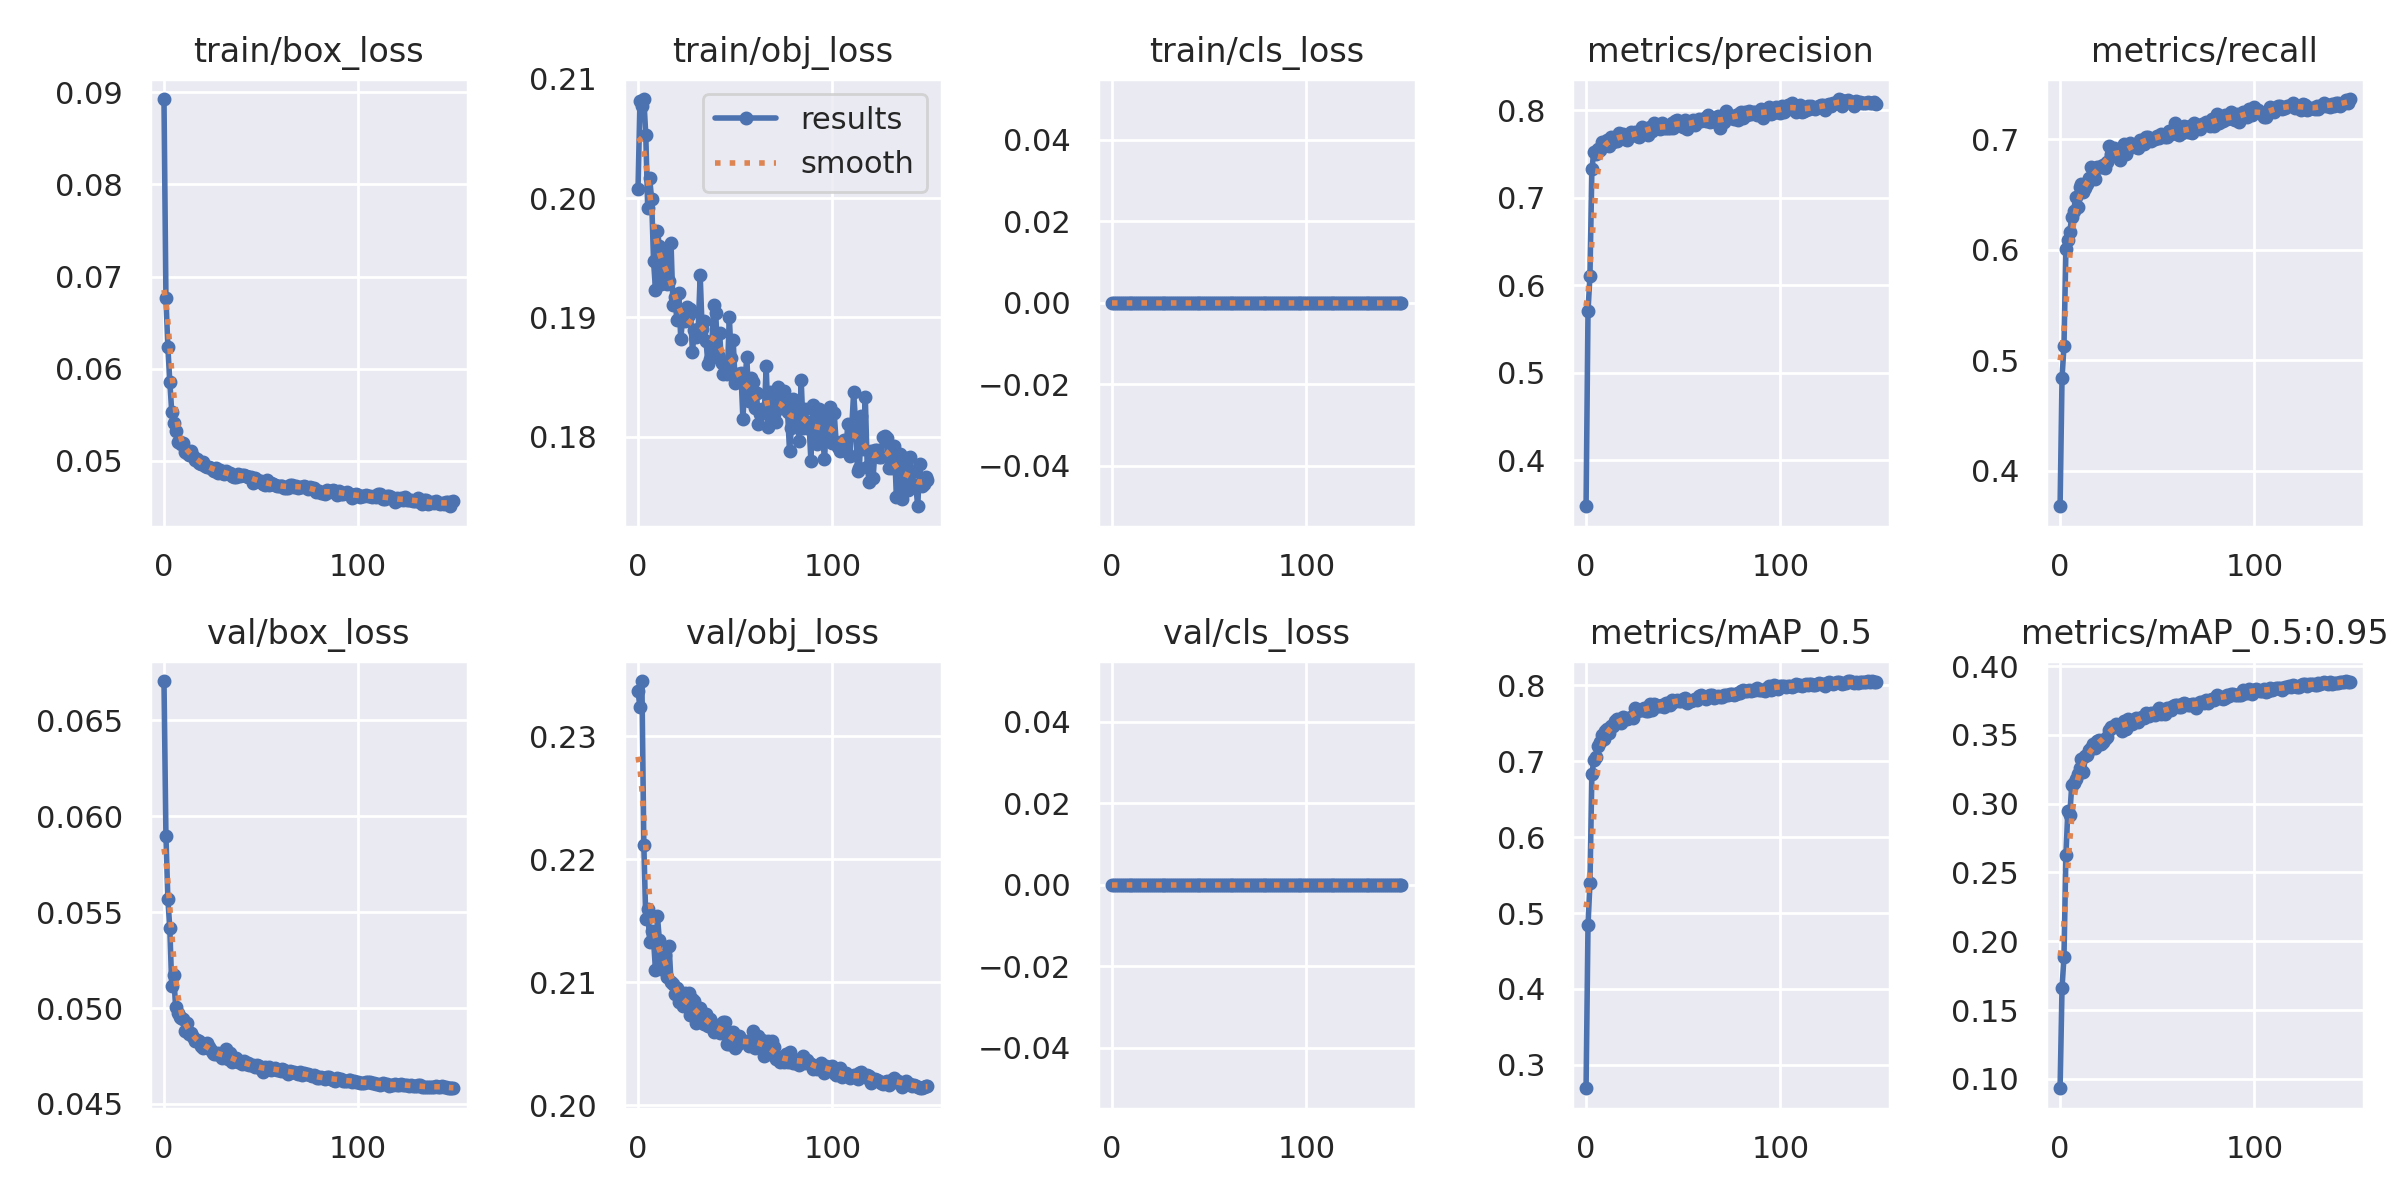

The data file committed next to this chart (first rows):
epoch, train/box_loss, train/obj_loss, train/cls_loss, metrics/precision, metrics/recall, metrics/mAP_0.5, metrics/mAP_0.5:0.95, val/box_loss, val/obj_loss, val/cls_loss, x/lr0, x/lr1, x/lr2
0, 0.08927, 0.2008, 0, 0.3474, 0.368, 0.2693, 0.09313, 0.06705, 0.2337, 0, 0.07017, 0.003314, 0.003314
1, 0.06772, 0.2081, 0, 0.5703, 0.4842, 0.4839, 0.1661, 0.05897, 0.2324, 0, 0.04013, 0.006604, 0.006604
2, 0.06234, 0.2077, 0, 0.6109, 0.513, 0.5391, 0.1885, 0.05568, 0.2345, 0, 0.01004, 0.009849, 0.009849
3, 0.05857, 0.2083, 0, 0.7325, 0.6005, 0.6829, 0.2626, 0.05416, 0.2212, 0, 0.009802, 0.009802, 0.009802
4, 0.05532, 0.2053, 0, 0.7526, 0.6088, 0.7014, 0.2948, 0.05114, 0.2151, 0, 0.009802, 0.009802, 0.009802
5, 0.05417, 0.1991, 0, 0.7503, 0.6164, 0.7049, 0.292, 0.05173, 0.216, 0, 0.009736, 0.009736, 0.009736
6, 0.0533, 0.2017, 0, 0.756, 0.6301, 0.7205, 0.3132, 0.05003, 0.2133, 0, 0.00967, 0.00967, 0.00967
7, 0.05211, 0.1999, 0, 0.7546, 0.6354, 0.7249, 0.315, 0.04976, 0.2142, 0, 0.009604, 0.009604, 0.009604
8, 0.0521, 0.1947, 0, 0.7632, 0.6477, 0.7338, 0.3181, 0.04952, 0.2135, 0, 0.009538, 0.009538, 0.009538
9, 0.05182, 0.1923, 0, 0.7602, 0.6388, 0.7297, 0.3215, 0.0495, 0.211, 0, 0.009472, 0.009472, 0.009472
10, 0.05192, 0.1973, 0, 0.7621, 0.6571, 0.7396, 0.3257, 0.04942, 0.2154, 0, 0.009406, 0.009406, 0.009406
11, 0.05094, 0.196, 0, 0.7663, 0.6596, 0.7424, 0.3323, 0.04881, 0.2134, 0, 0.00934, 0.00934, 0.00934
12, 0.05086, 0.1928, 0, 0.7596, 0.652, 0.7367, 0.3231, 0.0492, 0.2111, 0, 0.009274, 0.009274, 0.009274
13, 0.05069, 0.1958, 0, 0.7697, 0.656, 0.7461, 0.3344, 0.04863, 0.2112, 0, 0.009208, 0.009208, 0.009208
14, 0.05107, 0.1948, 0, 0.7639, 0.6597, 0.7466, 0.3354, 0.04867, 0.2122, 0, 0.009142, 0.009142, 0.009142
15, 0.05054, 0.1928, 0, 0.7699, 0.6654, 0.753, 0.339, 0.0485, 0.2104, 0, 0.009076, 0.009076, 0.009076
16, 0.05014, 0.193, 0, 0.7653, 0.6751, 0.7552, 0.3407, 0.04828, 0.213, 0, 0.00901, 0.00901, 0.00901
17, 0.05025, 0.1962, 0, 0.7744, 0.6691, 0.7536, 0.3432, 0.04833, 0.21, 0, 0.008944, 0.008944, 0.008944
18, 0.04983, 0.191, 0, 0.7692, 0.6639, 0.7503, 0.3404, 0.04827, 0.2098, 0, 0.008878, 0.008878, 0.008878
19, 0.04963, 0.1917, 0, 0.7734, 0.6749, 0.7579, 0.3456, 0.04804, 0.209, 0, 0.008812, 0.008812, 0.008812
20, 0.04987, 0.1898, 0, 0.7675, 0.6746, 0.757, 0.3466, 0.0479, 0.2095, 0, 0.008746, 0.008746, 0.008746
21, 0.04945, 0.1921, 0, 0.766, 0.675, 0.7559, 0.3433, 0.04809, 0.2084, 0, 0.00868, 0.00868, 0.00868
22, 0.0494, 0.1882, 0, 0.7713, 0.6773, 0.7571, 0.3452, 0.0482, 0.2085, 0, 0.008614, 0.008614, 0.008614
23, 0.04931, 0.19, 0, 0.7749, 0.6744, 0.7576, 0.3471, 0.04798, 0.2081, 0, 0.008548, 0.008548, 0.008548
24, 0.04922, 0.1897, 0, 0.7726, 0.6795, 0.7574, 0.3484, 0.04783, 0.2092, 0, 0.008482, 0.008482, 0.008482
25, 0.04907, 0.1909, 0, 0.7756, 0.694, 0.7695, 0.3533, 0.04767, 0.2081, 0, 0.008416, 0.008416, 0.008416
26, 0.0489, 0.1902, 0, 0.7707, 0.687, 0.7663, 0.3558, 0.04763, 0.2091, 0, 0.00835, 0.00835, 0.00835
27, 0.04926, 0.1907, 0, 0.7689, 0.6901, 0.7677, 0.3555, 0.04759, 0.2074, 0, 0.008284, 0.008284, 0.008284
28, 0.04873, 0.1871, 0, 0.7743, 0.6926, 0.768, 0.356, 0.04768, 0.2086, 0, 0.008218, 0.008218, 0.008218
29, 0.04906, 0.1889, 0, 0.7808, 0.6857, 0.7676, 0.3578, 0.04757, 0.2085, 0, 0.008152, 0.008152, 0.008152
30, 0.04873, 0.1883, 0, 0.7787, 0.6862, 0.7697, 0.3575, 0.04742, 0.2067, 0, 0.008086, 0.008086, 0.008086
31, 0.04858, 0.189, 0, 0.7791, 0.6816, 0.7657, 0.356, 0.04746, 0.2069, 0, 0.00802, 0.00802, 0.00802
32, 0.04886, 0.1936, 0, 0.7721, 0.6865, 0.7659, 0.3532, 0.04786, 0.2079, 0, 0.007954, 0.007954, 0.007954
33, 0.04866, 0.1891, 0, 0.7813, 0.6957, 0.7752, 0.3603, 0.04735, 0.2074, 0, 0.007888, 0.007888, 0.007888
34, 0.0487, 0.1897, 0, 0.7767, 0.6868, 0.7677, 0.3541, 0.04766, 0.2066, 0, 0.007822, 0.007822, 0.007822
35, 0.04833, 0.1881, 0, 0.7859, 0.6915, 0.7753, 0.3619, 0.04719, 0.2074, 0, 0.007756, 0.007756, 0.007756
36, 0.0482, 0.1861, 0, 0.7807, 0.6969, 0.7738, 0.3582, 0.0473, 0.2064, 0, 0.00769, 0.00769, 0.00769
37, 0.04828, 0.1865, 0, 0.7804, 0.6944, 0.7724, 0.3581, 0.04737, 0.207, 0, 0.007624, 0.007624, 0.007624
38, 0.04854, 0.1878, 0, 0.7782, 0.6937, 0.7726, 0.3596, 0.04717, 0.2067, 0, 0.007558, 0.007558, 0.007558
39, 0.0484, 0.1911, 0, 0.7851, 0.6932, 0.7743, 0.3626, 0.04721, 0.206, 0, 0.007492, 0.007492, 0.007492
40, 0.04845, 0.1904, 0, 0.7802, 0.6921, 0.7715, 0.3598, 0.04708, 0.2063, 0, 0.007426, 0.007426, 0.007426
41, 0.04848, 0.1869, 0, 0.7795, 0.6992, 0.7764, 0.3621, 0.04724, 0.2064, 0, 0.00736, 0.00736, 0.00736
42, 0.04835, 0.1887, 0, 0.7799, 0.6992, 0.7769, 0.3634, 0.04711, 0.2059, 0, 0.007294, 0.007294, 0.007294
43, 0.04828, 0.1862, 0, 0.7795, 0.6957, 0.7736, 0.3619, 0.04714, 0.2063, 0, 0.007228, 0.007228, 0.007228
44, 0.04821, 0.1853, 0, 0.7856, 0.7025, 0.7806, 0.3657, 0.04701, 0.2068, 0, 0.007162, 0.007162, 0.007162
45, 0.04826, 0.1858, 0, 0.7798, 0.7024, 0.7777, 0.3643, 0.04702, 0.2068, 0, 0.007096, 0.007096, 0.007096
46, 0.04766, 0.1852, 0, 0.7877, 0.6999, 0.7796, 0.3635, 0.04701, 0.205, 0, 0.00703, 0.00703, 0.00703
47, 0.04819, 0.1901, 0, 0.7885, 0.6984, 0.7804, 0.3663, 0.04691, 0.2049, 0, 0.006964, 0.006964, 0.006964
48, 0.04797, 0.1866, 0, 0.785, 0.7004, 0.7796, 0.365, 0.04701, 0.2056, 0, 0.006898, 0.006898, 0.006898
49, 0.04783, 0.1881, 0, 0.7845, 0.7006, 0.7795, 0.3643, 0.04697, 0.2059, 0, 0.006832, 0.006832, 0.006832
50, 0.0478, 0.1845, 0, 0.7813, 0.7028, 0.782, 0.3673, 0.0468, 0.2047, 0, 0.006766, 0.006766, 0.006766
51, 0.04748, 0.1853, 0, 0.7885, 0.7014, 0.7825, 0.3695, 0.04669, 0.2049, 0, 0.0067, 0.0067, 0.0067
52, 0.04741, 0.1849, 0, 0.7785, 0.7052, 0.7763, 0.3653, 0.04694, 0.2056, 0, 0.006634, 0.006634, 0.006634
53, 0.04797, 0.1853, 0, 0.7831, 0.7035, 0.779, 0.3679, 0.0468, 0.2051, 0, 0.006568, 0.006568, 0.006568
54, 0.04736, 0.1815, 0, 0.787, 0.702, 0.7787, 0.3655, 0.04695, 0.2052, 0, 0.006502, 0.006502, 0.006502
55, 0.04758, 0.1845, 0, 0.7889, 0.702, 0.7803, 0.3699, 0.04679, 0.2051, 0, 0.006436, 0.006436, 0.006436
56, 0.0475, 0.1867, 0, 0.7836, 0.708, 0.7823, 0.3694, 0.04683, 0.2052, 0, 0.00637, 0.00637, 0.00637
57, 0.04744, 0.183, 0, 0.7874, 0.7051, 0.7808, 0.3682, 0.04685, 0.2048, 0, 0.006304, 0.006304, 0.006304
58, 0.04725, 0.185, 0, 0.7896, 0.7082, 0.7852, 0.3709, 0.04676, 0.2051, 0, 0.006238, 0.006238, 0.006238
59, 0.04732, 0.1846, 0, 0.7873, 0.7153, 0.7872, 0.3715, 0.04675, 0.2061, 0, 0.006172, 0.006172, 0.006172
... 90 more rows
